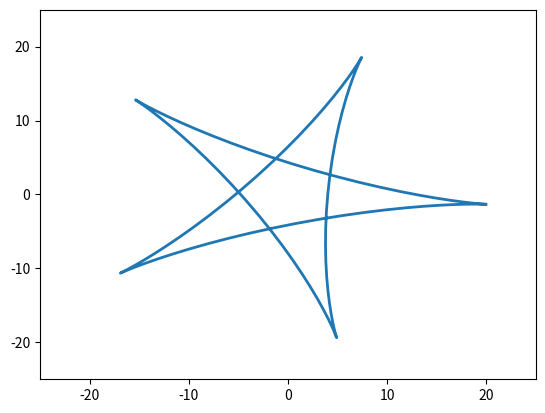

The matplotlib source for this figure:
import numpy as np
import matplotlib.pyplot as plt
from matplotlib.animation import FuncAnimation
	
fig, ax = plt.subplots()
anim_object, = plt.plot([], [], '-', lw=2)
	
xdata, ydata = [], []
	
ax.set_xlim(-25, 25)
ax.set_ylim(-25, 25)
t = np.arange(0,4*np.pi,0.1)
x1 = (12 * np.cos(t) + 8 * np.cos(1.5 * t))
y1 = (12 * np.sin(t) - 8 * np.sin(1.5 * t))
	
def update(frame):
	xdata = x1 * np.cos(frame) - y1 * np.sin(frame)
	ydata = y1 * np.cos(frame) + x1 * np.sin(frame)
	anim_object.set_data(xdata, ydata) 
	

ani = FuncAnimation(fig,
                    update,
                    frames=np.arange(0, 4*np.pi,0.1), 
                    interval=100
                    )            

ani.save('star.gif')